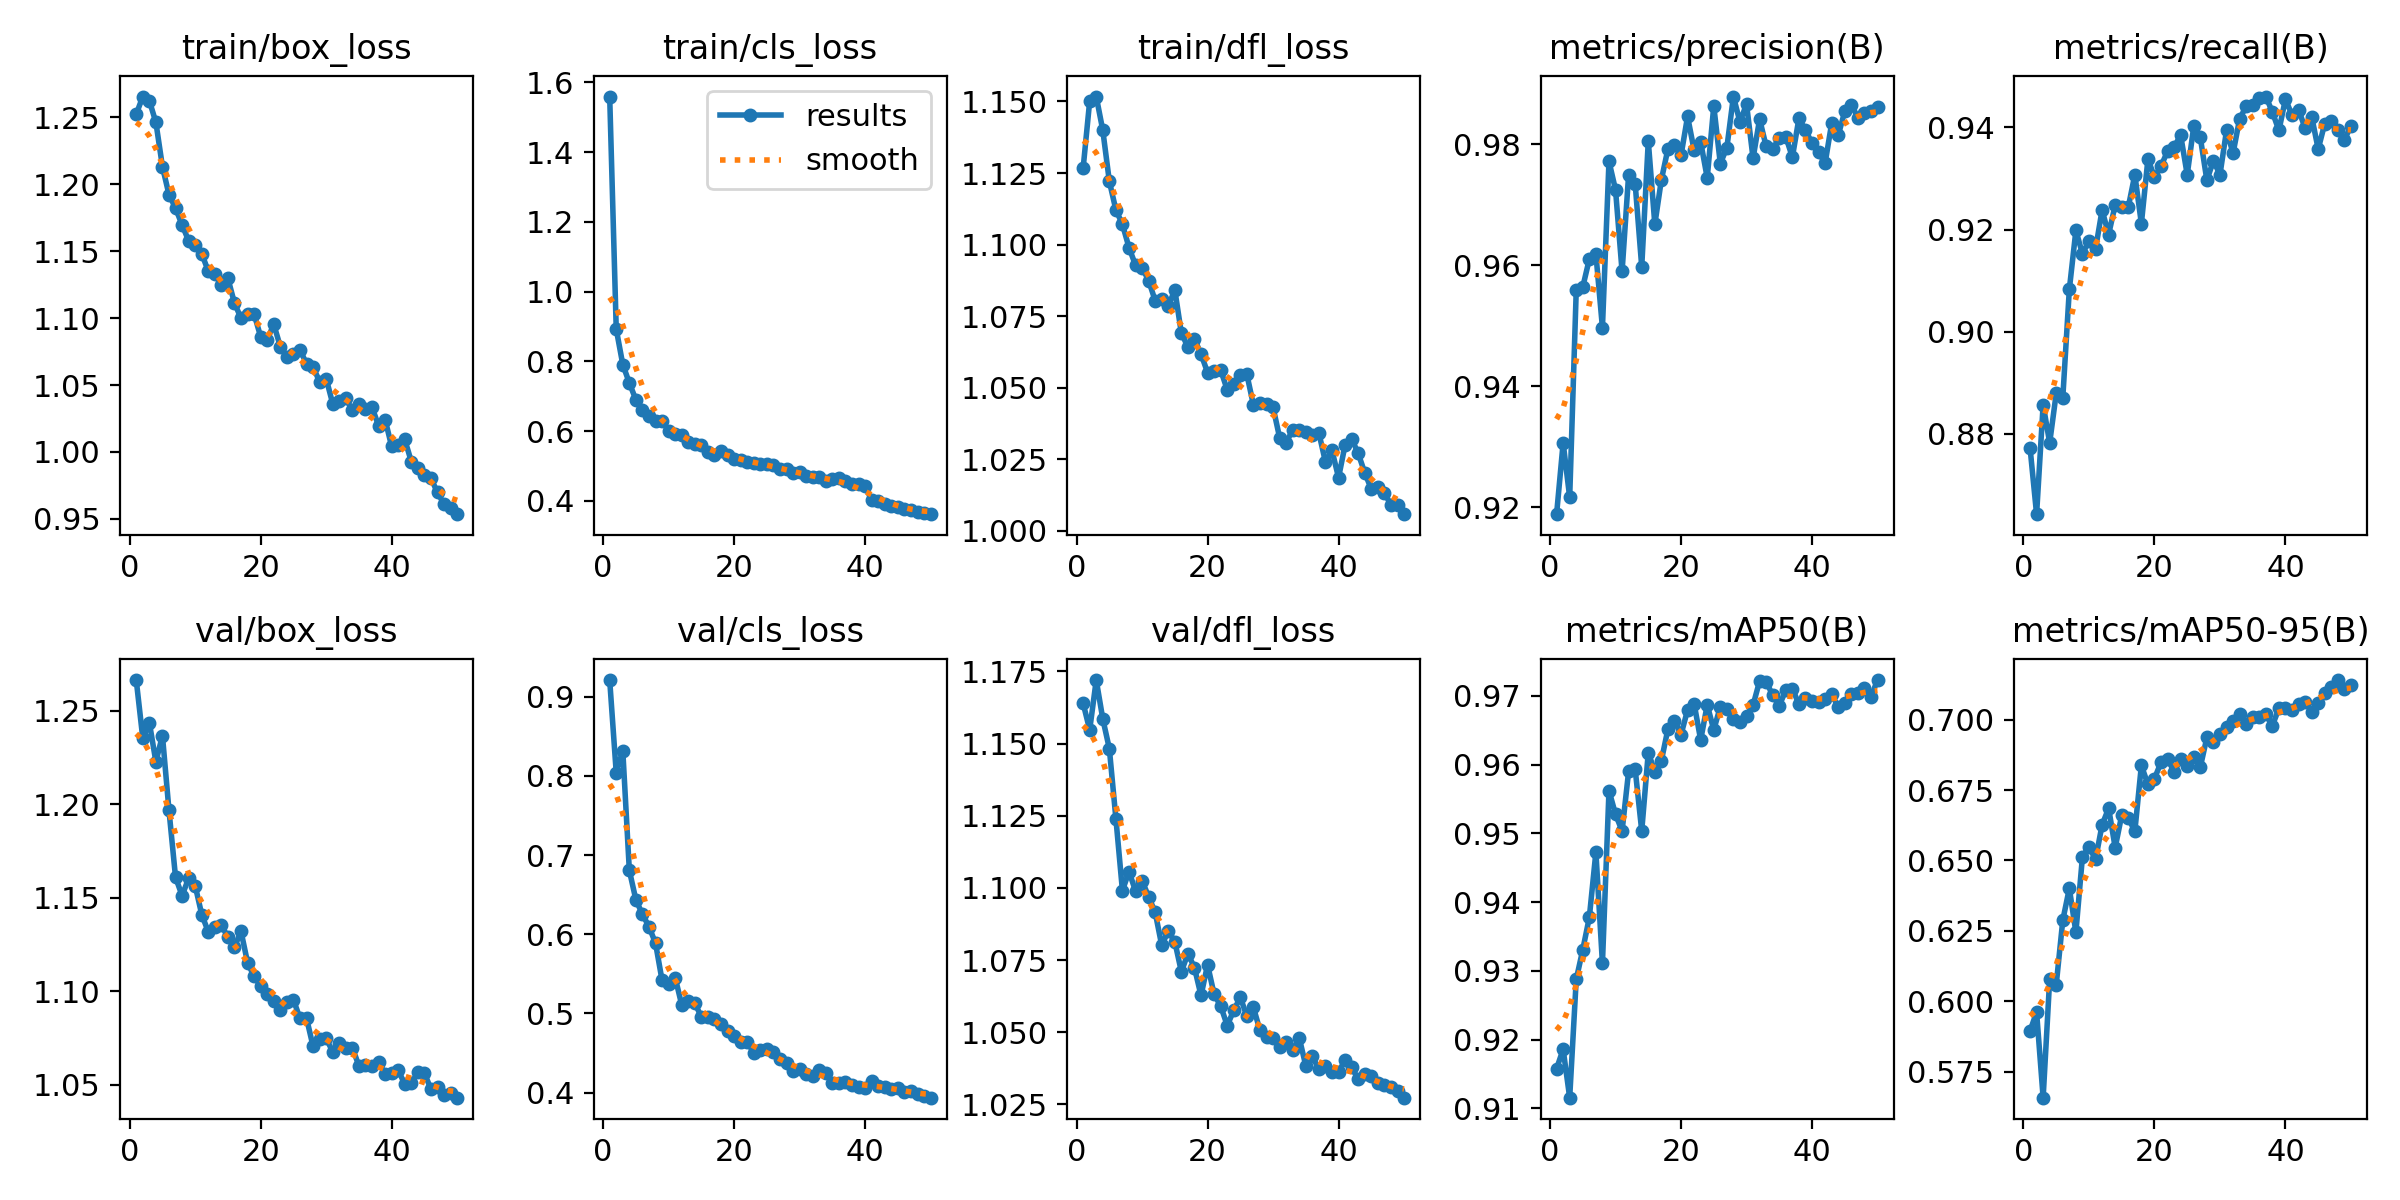

The table this chart was drawn from, first rows:
epoch, time, train/box_loss, train/cls_loss, train/dfl_loss, metrics/precision(B), metrics/recall(B), metrics/mAP50(B), metrics/mAP50-95(B), val/box_loss, val/cls_loss, val/dfl_loss, lr/pg0, lr/pg1, lr/pg2
1, 110.2, 1.252, 1.559, 1.127, 0.9189, 0.8773, 0.9158, 0.5895, 1.266, 0.9212, 1.164, 0.0006652, 0.0006652, 0.0006652
2, 214.7, 1.265, 0.8927, 1.15, 0.9307, 0.8642, 0.9186, 0.5962, 1.235, 0.804, 1.155, 0.001305, 0.001305, 0.001305
3, 314.1, 1.262, 0.7911, 1.152, 0.9217, 0.8857, 0.9116, 0.5658, 1.244, 0.8321, 1.172, 0.001919, 0.001919, 0.001919
4, 412.5, 1.246, 0.7383, 1.14, 0.9559, 0.8782, 0.9288, 0.6079, 1.223, 0.6807, 1.159, 0.001881, 0.001881, 0.001881
5, 510.6, 1.213, 0.6901, 1.122, 0.9564, 0.8879, 0.9331, 0.606, 1.237, 0.6436, 1.148, 0.001842, 0.001842, 0.001842
6, 609, 1.192, 0.6621, 1.112, 0.961, 0.887, 0.9378, 0.6288, 1.197, 0.6252, 1.124, 0.001802, 0.001802, 0.001802
7, 707.1, 1.182, 0.6443, 1.107, 0.9619, 0.9083, 0.9473, 0.6401, 1.161, 0.6096, 1.099, 0.001762, 0.001762, 0.001762
8, 805.2, 1.17, 0.6284, 1.099, 0.9497, 0.9198, 0.9311, 0.6245, 1.151, 0.5887, 1.106, 0.001723, 0.001723, 0.001723
9, 903.3, 1.158, 0.6297, 1.093, 0.9772, 0.9153, 0.9562, 0.6512, 1.16, 0.5417, 1.099, 0.001683, 0.001683, 0.001683
10, 1001, 1.154, 0.6014, 1.092, 0.9725, 0.9177, 0.9528, 0.6549, 1.156, 0.5368, 1.102, 0.001644, 0.001644, 0.001644
11, 1100, 1.148, 0.5919, 1.087, 0.959, 0.9162, 0.9504, 0.6503, 1.141, 0.5454, 1.097, 0.001604, 0.001604, 0.001604
12, 1198, 1.135, 0.5897, 1.08, 0.975, 0.9238, 0.959, 0.6626, 1.132, 0.5107, 1.092, 0.001564, 0.001564, 0.001564
13, 1296, 1.133, 0.5697, 1.081, 0.9735, 0.919, 0.9593, 0.6685, 1.134, 0.516, 1.08, 0.001525, 0.001525, 0.001525
14, 1405, 1.125, 0.5627, 1.079, 0.9597, 0.9248, 0.9504, 0.6546, 1.135, 0.5132, 1.085, 0.001485, 0.001485, 0.001485
15, 1538, 1.13, 0.5613, 1.084, 0.9805, 0.9244, 0.9618, 0.6661, 1.129, 0.4955, 1.081, 0.001446, 0.001446, 0.001446
16, 1671, 1.111, 0.5409, 1.069, 0.9668, 0.9244, 0.959, 0.6651, 1.123, 0.4958, 1.071, 0.001406, 0.001406, 0.001406
17, 1805, 1.1, 0.5323, 1.064, 0.9741, 0.9307, 0.9606, 0.6603, 1.132, 0.4925, 1.077, 0.001366, 0.001366, 0.001366
18, 1940, 1.103, 0.5419, 1.067, 0.9792, 0.9212, 0.9652, 0.6837, 1.115, 0.4865, 1.072, 0.001327, 0.001327, 0.001327
19, 2076, 1.103, 0.5326, 1.062, 0.9799, 0.9338, 0.9664, 0.677, 1.108, 0.4776, 1.063, 0.001287, 0.001287, 0.001287
20, 2211, 1.086, 0.5192, 1.055, 0.9782, 0.9303, 0.9644, 0.679, 1.103, 0.4715, 1.073, 0.001248, 0.001248, 0.001248
21, 2346, 1.084, 0.5173, 1.056, 0.9846, 0.9324, 0.968, 0.6848, 1.099, 0.4643, 1.063, 0.001208, 0.001208, 0.001208
22, 19906, 1.095, 0.5108, 1.056, 0.979, 0.9354, 0.9689, 0.686, 1.095, 0.4641, 1.059, 0.001168, 0.001168, 0.001168
23, 20044, 1.079, 0.5096, 1.049, 0.9804, 0.9362, 0.9636, 0.6815, 1.09, 0.4503, 1.052, 0.001129, 0.001129, 0.001129
24, 20180, 1.071, 0.5061, 1.051, 0.9745, 0.9385, 0.9687, 0.6858, 1.094, 0.4534, 1.058, 0.001089, 0.001089, 0.001089
25, 20318, 1.073, 0.5056, 1.055, 0.9863, 0.9307, 0.9651, 0.6835, 1.095, 0.455, 1.062, 0.00105, 0.00105, 0.00105
26, 20437, 1.076, 0.5032, 1.055, 0.9768, 0.9403, 0.9685, 0.6866, 1.085, 0.4511, 1.056, 0.00101, 0.00101, 0.00101
27, 20535, 1.066, 0.4915, 1.044, 0.9795, 0.938, 0.9681, 0.6831, 1.086, 0.4428, 1.059, 0.0009704, 0.0009704, 0.0009704
28, 20633, 1.063, 0.493, 1.045, 0.9879, 0.9297, 0.9666, 0.6936, 1.07, 0.4369, 1.051, 0.0009308, 0.0009308, 0.0009308
29, 20738, 1.053, 0.4807, 1.044, 0.9837, 0.9335, 0.9662, 0.6921, 1.074, 0.4267, 1.048, 0.0008912, 0.0008912, 0.0008912
30, 20845, 1.055, 0.4835, 1.043, 0.9867, 0.9307, 0.9671, 0.6949, 1.075, 0.4303, 1.048, 0.0008516, 0.0008516, 0.0008516
31, 20949, 1.036, 0.471, 1.033, 0.9777, 0.9394, 0.9687, 0.6974, 1.068, 0.4239, 1.045, 0.000812, 0.000812, 0.000812
32, 21053, 1.038, 0.4675, 1.031, 0.9842, 0.935, 0.9722, 0.6996, 1.072, 0.4206, 1.046, 0.0007724, 0.0007724, 0.0007724
33, 21158, 1.04, 0.4684, 1.035, 0.9797, 0.9417, 0.9721, 0.7021, 1.07, 0.4288, 1.044, 0.0007328, 0.0007328, 0.0007328
34, 21262, 1.031, 0.4585, 1.035, 0.9792, 0.9441, 0.9701, 0.6986, 1.07, 0.4242, 1.048, 0.0006932, 0.0006932, 0.0006932
35, 21364, 1.036, 0.463, 1.035, 0.981, 0.9444, 0.9686, 0.701, 1.06, 0.4124, 1.038, 0.0006536, 0.0006536, 0.0006536
36, 21467, 1.032, 0.4659, 1.034, 0.9813, 0.9458, 0.9709, 0.7008, 1.06, 0.4127, 1.042, 0.000614, 0.000614, 0.000614
37, 21568, 1.034, 0.4559, 1.034, 0.9779, 0.9461, 0.9711, 0.7019, 1.06, 0.4128, 1.037, 0.0005744, 0.0005744, 0.0005744
38, 21666, 1.02, 0.4501, 1.024, 0.9843, 0.9431, 0.9688, 0.6978, 1.062, 0.4101, 1.038, 0.0005348, 0.0005348, 0.0005348
39, 21764, 1.024, 0.4494, 1.028, 0.9824, 0.9394, 0.9697, 0.7039, 1.056, 0.4067, 1.036, 0.0004952, 0.0004952, 0.0004952
40, 21862, 1.004, 0.4422, 1.019, 0.9802, 0.9456, 0.9693, 0.7043, 1.056, 0.4061, 1.036, 0.0004556, 0.0004556, 0.0004556
41, 21992, 1.005, 0.4027, 1.03, 0.9787, 0.9424, 0.9692, 0.7034, 1.058, 0.4142, 1.04, 0.000416, 0.000416, 0.000416
42, 22090, 1.009, 0.3994, 1.032, 0.9769, 0.9435, 0.9696, 0.7056, 1.05, 0.4088, 1.038, 0.0003764, 0.0003764, 0.0003764
43, 22187, 0.9928, 0.3924, 1.027, 0.9835, 0.9399, 0.9703, 0.7063, 1.051, 0.4077, 1.034, 0.0003368, 0.0003368, 0.0003368
44, 22284, 0.9878, 0.387, 1.02, 0.9815, 0.9421, 0.9684, 0.7028, 1.056, 0.4047, 1.036, 0.0002972, 0.0002972, 0.0002972
45, 22382, 0.9829, 0.3831, 1.015, 0.9854, 0.9358, 0.969, 0.7059, 1.056, 0.4055, 1.035, 0.0002576, 0.0002576, 0.0002576
46, 22482, 0.9803, 0.3774, 1.015, 0.9866, 0.9408, 0.9703, 0.7095, 1.048, 0.4013, 1.032, 0.000218, 0.000218, 0.000218
47, 22580, 0.9697, 0.3749, 1.013, 0.9844, 0.9412, 0.9704, 0.7114, 1.049, 0.4015, 1.032, 0.0001784, 0.0001784, 0.0001784
48, 22679, 0.961, 0.3696, 1.009, 0.9852, 0.9395, 0.9712, 0.714, 1.044, 0.3978, 1.031, 0.0001388, 0.0001388, 0.0001388
49, 22778, 0.9579, 0.3647, 1.009, 0.9855, 0.9376, 0.9699, 0.7107, 1.045, 0.3961, 1.03, 9.92e-05, 9.92e-05, 9.92e-05
50, 22877, 0.9535, 0.3622, 1.006, 0.9862, 0.9403, 0.9723, 0.7124, 1.043, 0.3936, 1.027, 5.96e-05, 5.96e-05, 5.96e-05
